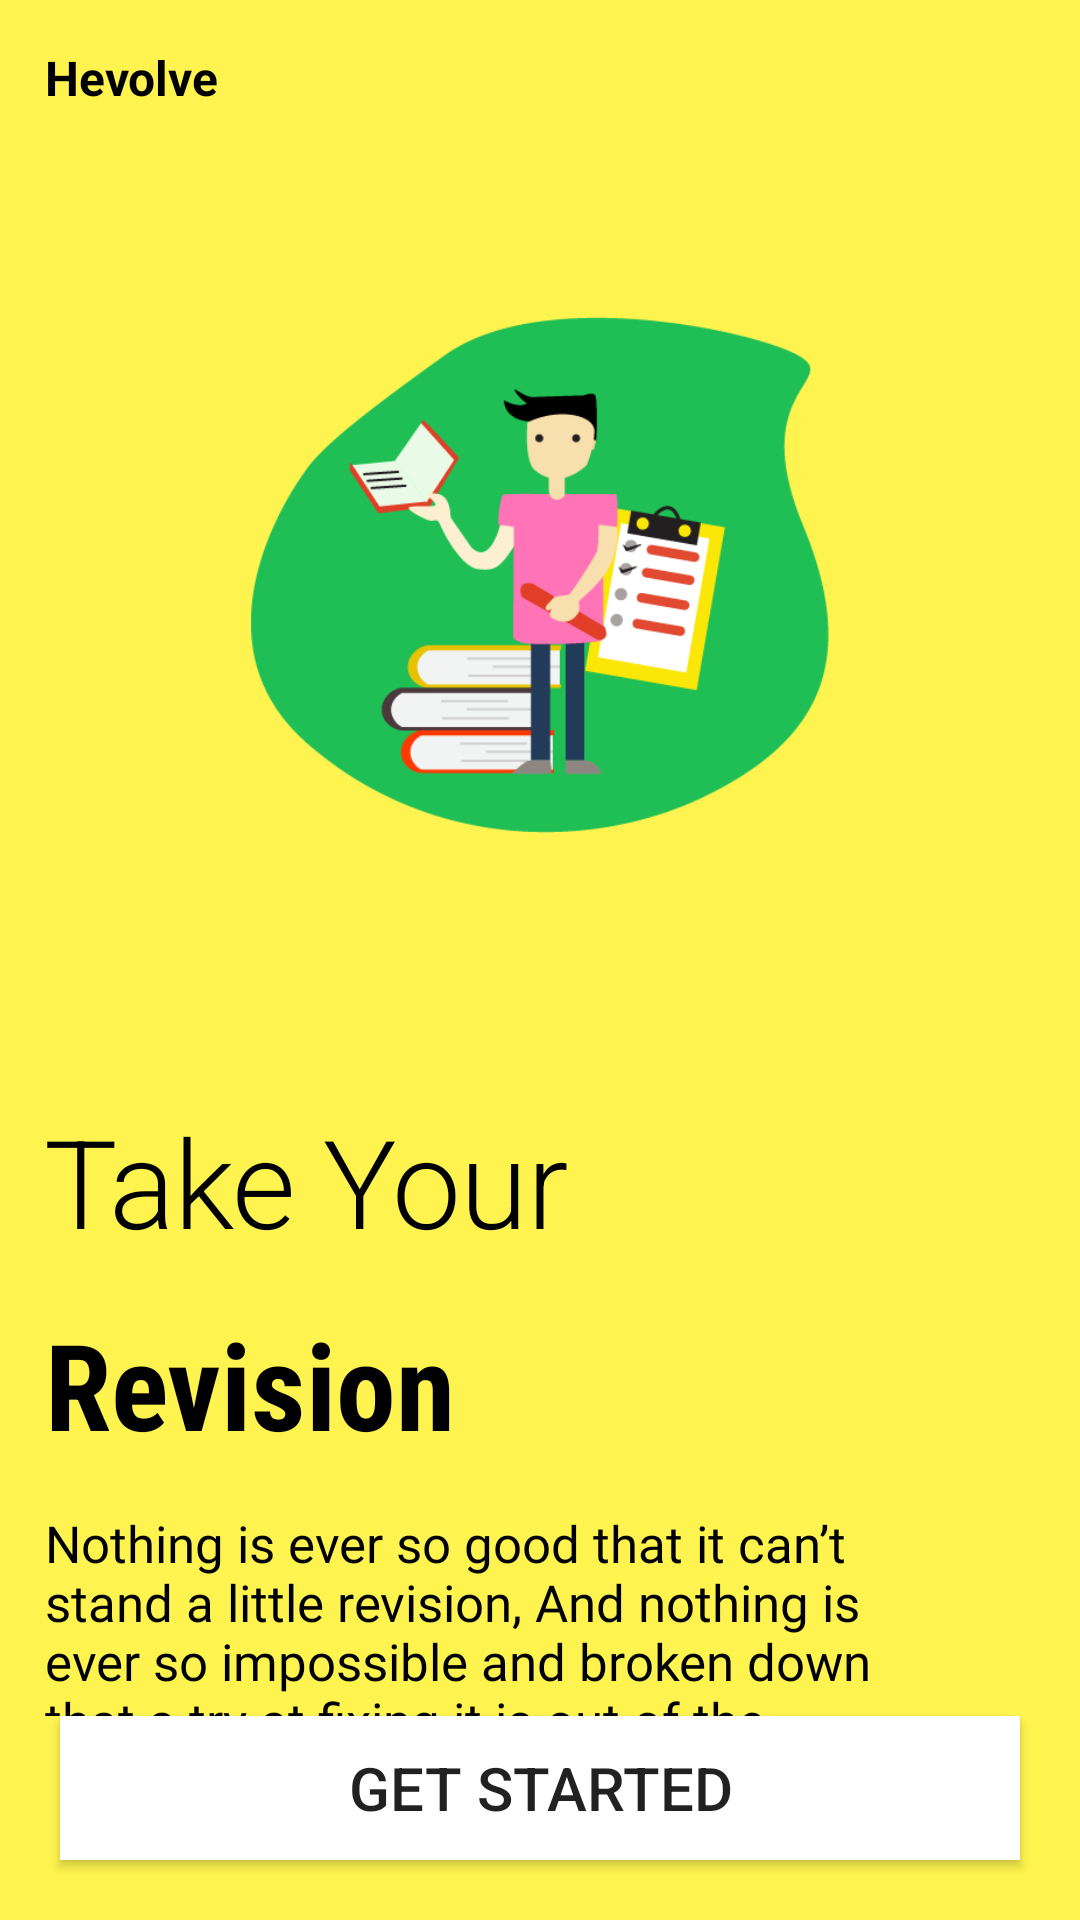

This screen was rendered from an Android layout file. Write that file and the resources it references.
<!-- AndroidManifest.xml: application theme AppTheme -->
<!-- res/layout/activity_fourth_page.xml -->
<?xml version="1.0" encoding="utf-8"?>
<androidx.constraintlayout.widget.ConstraintLayout xmlns:android="http://schemas.android.com/apk/res/android"
    android:layout_width="match_parent"
    android:layout_height="match_parent"
    xmlns:app="http://schemas.android.com/apk/res-auto"
    android:background="#fff44f"
    android:orientation="vertical">


        <TextView
            android:id="@+id/titleTV"
            android:layout_width="wrap_content"
            android:layout_height="wrap_content"
            android:gravity="start"
            app:layout_constraintStart_toStartOf="parent"
            app:layout_constraintTop_toTopOf="parent"
            android:layout_margin="@dimen/margin_15x"
            android:text="Hevolve"
            android:textColor="@android:color/black"
            android:textSize="16sp"
            android:textStyle="bold" />




    <ImageView
        android:id="@+id/imageIV"
        android:layout_width="match_parent"
        android:layout_height="200dp"
        android:layout_marginTop="@dimen/margin_55x"
        app:layout_constraintTop_toBottomOf="@+id/titleTV"
        android:src="@drawable/onboard_revision" />

    <LinearLayout
        android:id="@+id/text_linear"
        android:layout_width="match_parent"
        android:layout_height="0dp"
        android:layout_marginTop="@dimen/margin_65x"
        android:layout_marginStart="@dimen/margin_15x"
        android:layout_marginEnd="@dimen/margin_15x"
        app:layout_constraintTop_toBottomOf="@+id/imageIV"
        app:layout_constraintBottom_toTopOf="@+id/getStartedBtn"
        android:orientation="vertical"
        >

    <TextView
        android:id="@+id/text1"
        android:layout_width="wrap_content"
        android:layout_height="wrap_content"
       android:paddingTop="@dimen/margin_15x"
        android:fontFamily="sans-serif-light"
        android:includeFontPadding="false"
        android:letterSpacing="-0.01"
        android:text="Take Your"
        android:textColor="#000000"
        android:textSize="41sp" />

    <TextView
        android:id="@+id/text2"
        android:layout_width="wrap_content"
        android:layout_height="wrap_content"
        app:layout_constraintTop_toBottomOf="@+id/text1"
        android:fontFamily="sans-serif-condensed"
        android:paddingTop="@dimen/margin_15x"
        android:text="Revision"
        android:textColor="@android:color/black"
        android:textSize="40sp"
        android:textStyle="bold" />

    <TextView
        android:id="@+id/text3"
        android:layout_width="match_parent"
        android:layout_height="wrap_content"
        android:paddingTop="@dimen/margin_15x"
        android:layout_marginEnd="@dimen/margin_25x"
        app:layout_constraintTop_toBottomOf="@+id/text2"
        android:fontFamily="@font/robot_regular"
        android:text="Nothing is ever so good that it can’t stand a little revision, And nothing is ever so impossible and broken down that a try at fixing it is out of the question."
        android:textColor="#000000"
        android:textSize="17sp" />

    </LinearLayout>

    <Button
        android:id="@+id/getStartedBtn"
        android:layout_width="match_parent"
        android:layout_height="wrap_content"
        android:layout_margin="20dp"
        android:textSize="20dp"
        android:background="@drawable/get_started_bg"
        app:layout_constraintBottom_toBottomOf="parent"
        android:text="GET STARTED" />

</androidx.constraintlayout.widget.ConstraintLayout>
<!-- resources referenced by this layout -->
<resources>
  <dimen name="margin_15x">15dp</dimen>
  <dimen name="margin_25x">25dp</dimen>
  <dimen name="margin_55x">55dp</dimen>
  <dimen name="margin_65x">65dp</dimen>
  <!-- drawable get_started_bg (drawable) -->
  <?xml version="1.0" encoding="utf-8"?>
  <shape xmlns:android="http://schemas.android.com/apk/res/android"
      android:shape="rectangle" >
      <gradient
          android:angle="180"
          android:startColor="#FFFFFF"
          android:endColor="#FFFFFF"
          android:gradientRadius="4dp"
  
          />
  </shape>
  <!-- drawable onboard_revision: png bitmap (drawable, 25564 bytes) -->
  <style name="AppTheme" parent="Theme.AppCompat.Light.NoActionBar">
          
          <item name="colorPrimary">@color/colorPrimary</item>
          <item name="colorPrimaryDark">@color/colorPrimaryDark</item>
          <item name="android:windowContentTransitions" tools:targetApi="lollipop">true</item>
  
          <item name="colorAccent">@color/colorPrimary</item>
  
      </style>
  <color name="colorPrimary">#23A7D8</color>
  <color name="colorPrimaryDark">#23A7D8</color>
</resources>
